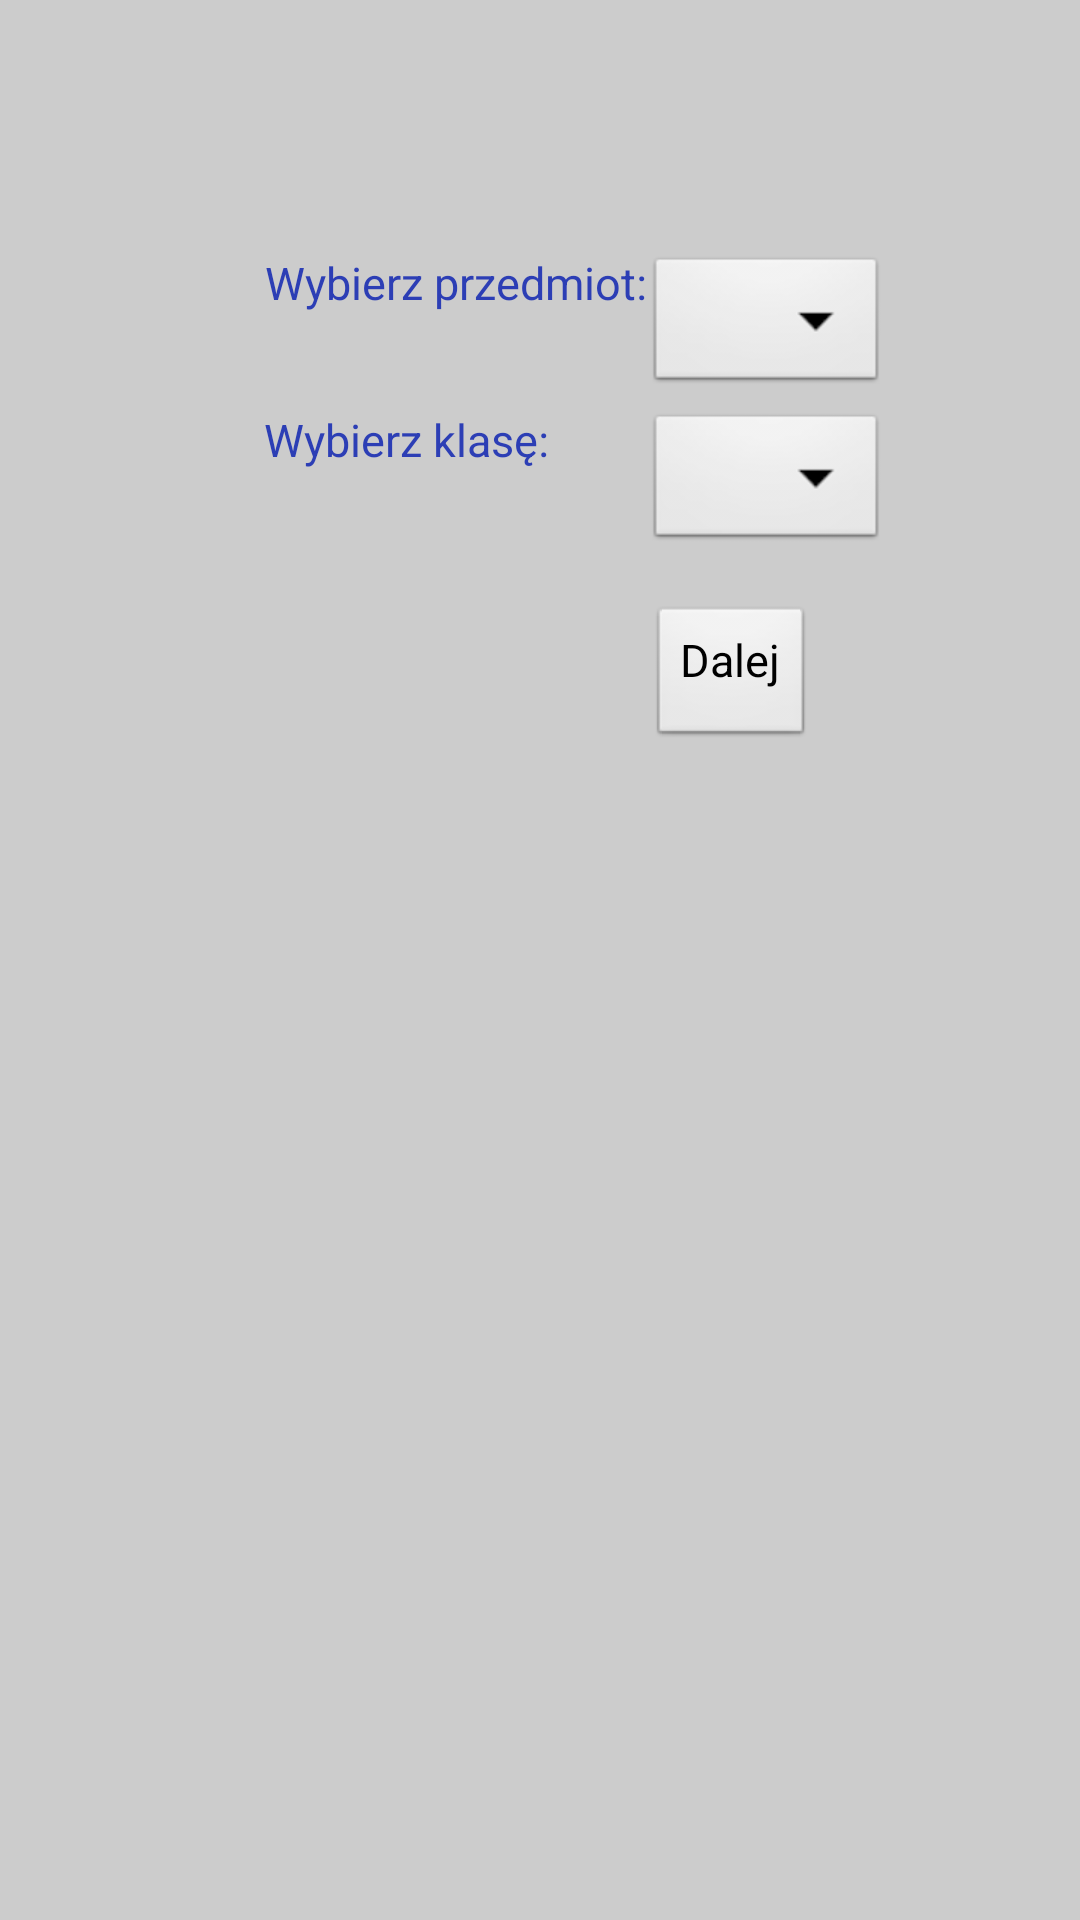

Write the Android layout XML for this screen, with the resource values it uses.
<!-- AndroidManifest.xml: application theme themeApp -->
<!-- res/layout/activity_nauczyciel_ocena_wybierz.xml -->
<RelativeLayout xmlns:android="http://schemas.android.com/apk/res/android"
    xmlns:tools="http://schemas.android.com/tools"
    android:layout_width="match_parent"
    android:layout_height="match_parent"
    tools:context="${relativePackage}.${activityClass}" >

    <TextView
        android:id="@+id/w_klasa"
        android:layout_width="wrap_content"
        android:layout_height="wrap_content"
        android:layout_alignLeft="@+id/w_przedmiot"
        android:layout_below="@+id/w_przedmiot"
        android:layout_marginTop="32dp"
        android:text="Wybierz klasę: " />

    <Button
        android:id="@+id/dalej"
        android:onClick="onDalej"
        android:layout_width="wrap_content"
        android:layout_height="wrap_content"
        android:layout_below="@+id/w_klasa"
        android:layout_centerHorizontal="true"
        android:layout_marginTop="45dp"
        android:text="Dalej" />

    <TextView
        android:id="@+id/w_przedmiot"
        android:layout_width="wrap_content"
        android:layout_height="wrap_content"
        android:layout_alignParentLeft="true"
        android:layout_alignParentTop="true"
        android:layout_marginLeft="24dp"
        android:layout_marginTop="84dp"
        android:text="Wybierz przedmiot:" />

    <Spinner
        android:id="@+id/przedmiot"
        android:layout_width="wrap_content"
        android:layout_height="wrap_content"
        android:layout_alignTop="@+id/w_przedmiot"
        android:layout_toRightOf="@+id/w_przedmiot" />

    <Spinner
        android:id="@+id/klasa"
        android:layout_width="wrap_content"
        android:layout_height="wrap_content"
        android:layout_alignTop="@+id/w_klasa"
        android:layout_toRightOf="@+id/w_przedmiot" />

</RelativeLayout>
<!-- resources referenced by this layout -->
<resources>
  <style name="themeApp" parent="@android:style/Theme.Light.NoTitleBar">
          <item name="android:textColor">#2C3EB5</item>
          <item name="android:background">#CCCCCC</item>
          <item name="android:textSize">15sp</item>
          <item name="android:name">Mobile Diary</item>
   		<item name="android:textColorHighlight">#125A84</item>
   		<item name="android:gravity">center_horizontal</item>
   		<item name="android:paddingTop">0dp</item>
   	
      </style>
</resources>
